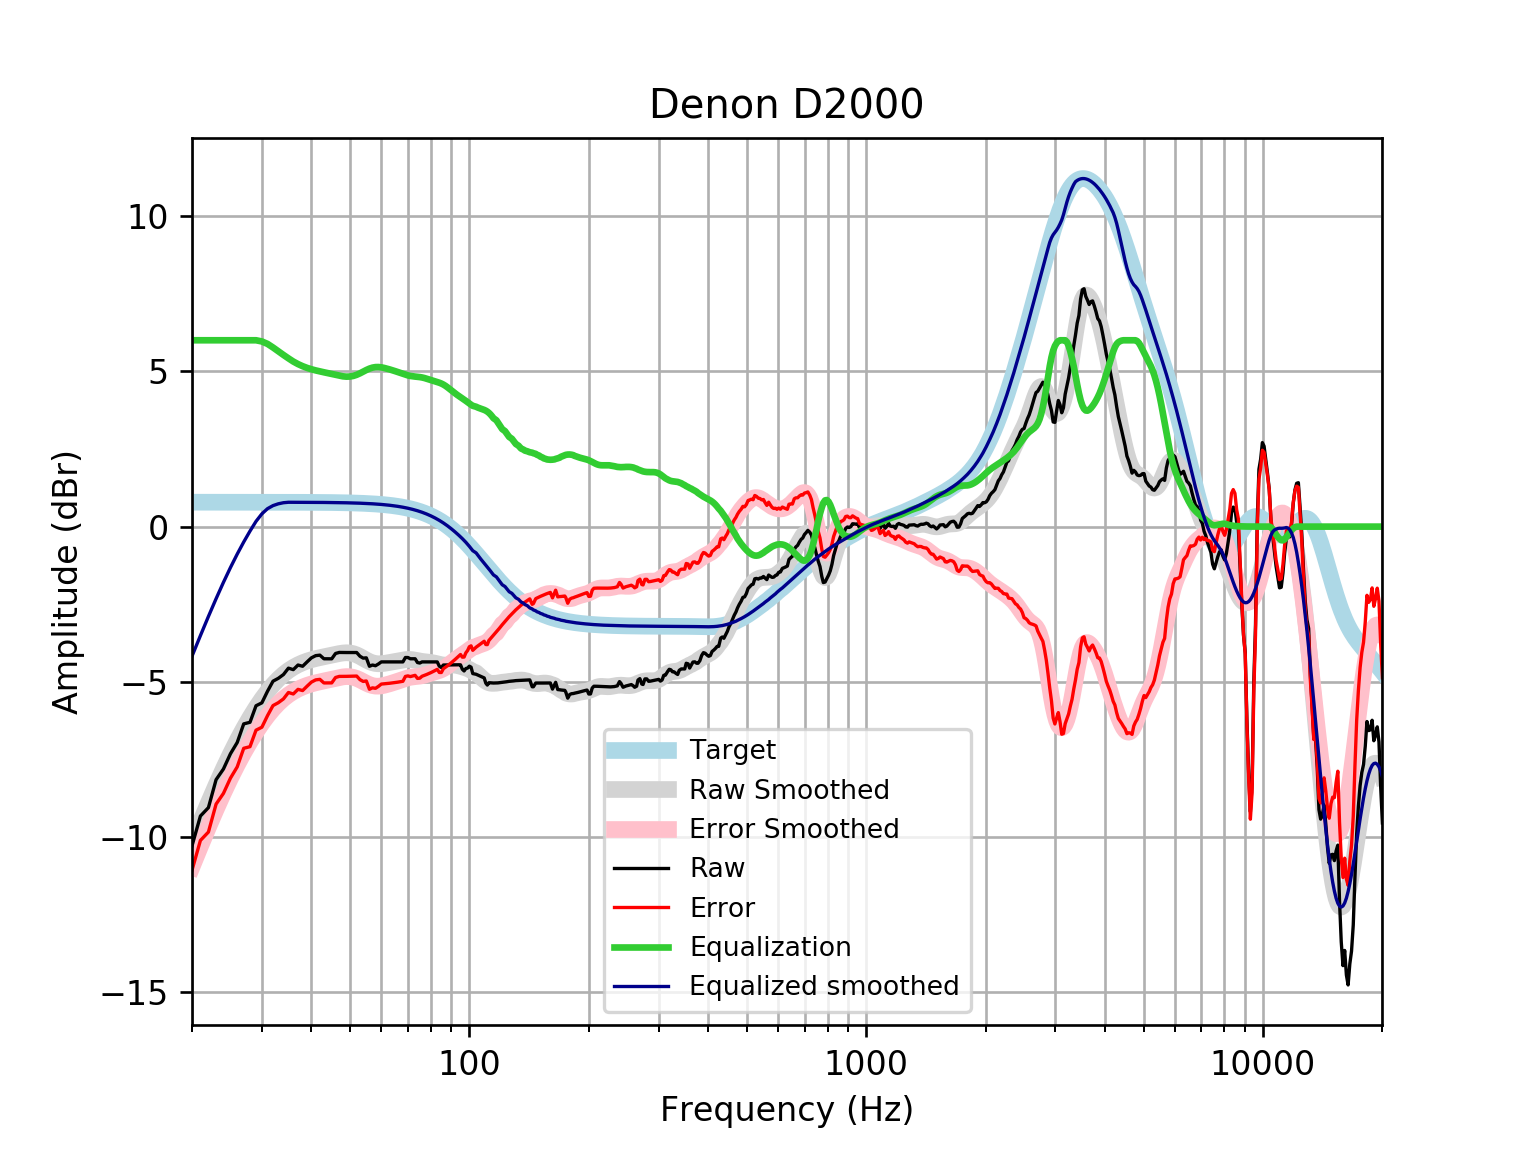

Values plotted in this chart, from the file beside it:
frequency, raw, error, smoothed, error_smoothed, equalization, equalized_raw, equalized_smoothed, target
20, -10.28, -11.06, -10.17, -10.96, 6, -4.279, -4.172, 0.7859
21, -9.319, -10.1, -9.51, -10.3, 6.0, -3.319, -3.51, 0.7859
22, -9.048, -9.834, -8.893, -9.679, 6, -3.048, -2.893, 0.7858
23, -8.148, -8.934, -8.321, -9.107, 6.0, -2.148, -2.321, 0.7858
24, -7.805, -8.591, -7.796, -8.581, 6, -1.805, -1.796, 0.7858
25, -7.313, -8.099, -7.318, -8.104, 6.0, -1.313, -1.318, 0.7857
26, -6.951, -7.736, -6.885, -7.671, 6, -0.9507, -0.8854, 0.7857
27, -6.352, -7.138, -6.495, -7.281, 6.0, -0.3521, -0.4953, 0.7856
28, -6.3, -7.086, -6.145, -6.93, 6, -0.3001, -0.1446, 0.7855
29, -5.769, -6.554, -5.83, -6.616, 6, 0.2314, 0.1696, 0.7854
30, -5.674, -6.459, -5.551, -6.336, 5.962, 0.2879, 0.4109, 0.7852
31, -5.301, -6.086, -5.305, -6.09, 5.883, 0.5822, 0.5781, 0.785
32, -4.978, -5.762, -5.092, -5.877, 5.768, 0.7902, 0.6761, 0.7848
33, -4.885, -5.67, -4.91, -5.695, 5.645, 0.7595, 0.7341, 0.7846
34, -4.763, -5.548, -4.759, -5.543, 5.528, 0.7645, 0.7692, 0.7843
35, -4.557, -5.341, -4.634, -5.418, 5.418, 0.8608, 0.7839, 0.7839
36, -4.605, -5.389, -4.532, -5.316, 5.316, 0.7106, 0.7835, 0.7835
37, -4.456, -5.239, -4.45, -5.233, 5.233, 0.7763, 0.783, 0.783
38, -4.497, -5.279, -4.383, -5.165, 5.165, 0.6688, 0.7824, 0.7824
39, -4.356, -5.138, -4.329, -5.111, 5.111, 0.7549, 0.7818, 0.7818
40, -4.225, -5.006, -4.285, -5.066, 5.066, 0.8415, 0.781, 0.781
41, -4.155, -4.935, -4.249, -5.029, 5.029, 0.8744, 0.7801, 0.7801
42, -4.139, -4.918, -4.219, -4.998, 4.998, 0.859, 0.7791, 0.7791
43, -4.255, -5.033, -4.191, -4.969, 4.969, 0.7138, 0.778, 0.7779
44, -4.255, -5.032, -4.165, -4.942, 4.942, 0.6862, 0.7766, 0.7766
45, -4.256, -5.031, -4.138, -4.914, 4.914, 0.6573, 0.7752, 0.7751
46, -4.085, -4.858, -4.112, -4.886, 4.886, 0.8006, 0.7735, 0.7734
47, -4.051, -4.823, -4.088, -4.859, 4.859, 0.8081, 0.7715, 0.7715
48, -4.054, -4.824, -4.07, -4.839, 4.839, 0.7848, 0.7694, 0.7694
49, -4.054, -4.821, -4.062, -4.829, 4.829, 0.7745, 0.767, 0.767
50, -4.054, -4.818, -4.068, -4.832, 4.832, 0.7782, 0.7643, 0.7642
51, -4.054, -4.815, -4.091, -4.852, 4.852, 0.7981, 0.7612, 0.7612
52, -4.054, -4.812, -4.13, -4.888, 4.888, 0.8336, 0.7579, 0.7578
53, -4.173, -4.927, -4.181, -4.935, 4.935, 0.7624, 0.7541, 0.7541
54, -4.235, -4.985, -4.239, -4.989, 4.989, 0.7545, 0.7499, 0.7499
55, -4.225, -4.97, -4.297, -5.042, 5.042, 0.8172, 0.7453, 0.7453
56, -4.497, -5.237, -4.347, -5.087, 5.087, 0.5905, 0.7402, 0.7401
57, -4.456, -5.191, -4.385, -5.119, 5.119, 0.6628, 0.7345, 0.7345
58, -4.479, -5.207, -4.408, -5.136, 5.136, 0.6572, 0.7283, 0.7283
59, -4.423, -5.144, -4.417, -5.138, 5.138, 0.715, 0.7215, 0.7215
60, -4.356, -5.07, -4.414, -5.128, 5.128, 0.7719, 0.714, 0.714
61, -4.356, -5.062, -4.403, -5.109, 5.109, 0.7534, 0.7058, 0.7058
62, -4.356, -5.053, -4.389, -5.086, 5.086, 0.73, 0.6969, 0.6969
63, -4.356, -5.043, -4.373, -5.06, 5.06, 0.7044, 0.6871, 0.6871
64, -4.356, -5.032, -4.357, -5.034, 5.034, 0.6776, 0.6765, 0.6765
65, -4.356, -5.021, -4.341, -5.006, 5.006, 0.65, 0.665, 0.665
66, -4.356, -5.008, -4.325, -4.977, 4.977, 0.6213, 0.6525, 0.6525
67, -4.356, -4.995, -4.309, -4.948, 4.948, 0.5919, 0.639, 0.639
68, -4.356, -4.98, -4.294, -4.919, 4.919, 0.5628, 0.6244, 0.6244
69, -4.215, -4.824, -4.283, -4.892, 4.892, 0.6767, 0.6087, 0.6087
70, -4.215, -4.807, -4.277, -4.869, 4.869, 0.654, 0.5918, 0.5918
71, -4.255, -4.829, -4.278, -4.852, 4.852, 0.5962, 0.5736, 0.5736
72, -4.255, -4.809, -4.285, -4.839, 4.839, 0.584, 0.5541, 0.5541
73, -4.255, -4.789, -4.298, -4.831, 4.831, 0.5755, 0.5333, 0.5333
74, -4.376, -4.887, -4.312, -4.823, 4.823, 0.4475, 0.511, 0.511
75, -4.393, -4.88, -4.327, -4.815, 4.815, 0.4215, 0.4873, 0.4873
76, -4.356, -4.818, -4.34, -4.802, 4.802, 0.4461, 0.462, 0.4621
77, -4.356, -4.791, -4.35, -4.785, 4.785, 0.429, 0.4352, 0.4353
78, -4.356, -4.763, -4.357, -4.764, 4.764, 0.408, 0.4068, 0.4068
79, -4.356, -4.733, -4.364, -4.741, 4.741, 0.385, 0.3767, 0.3768
... 553 more rows
